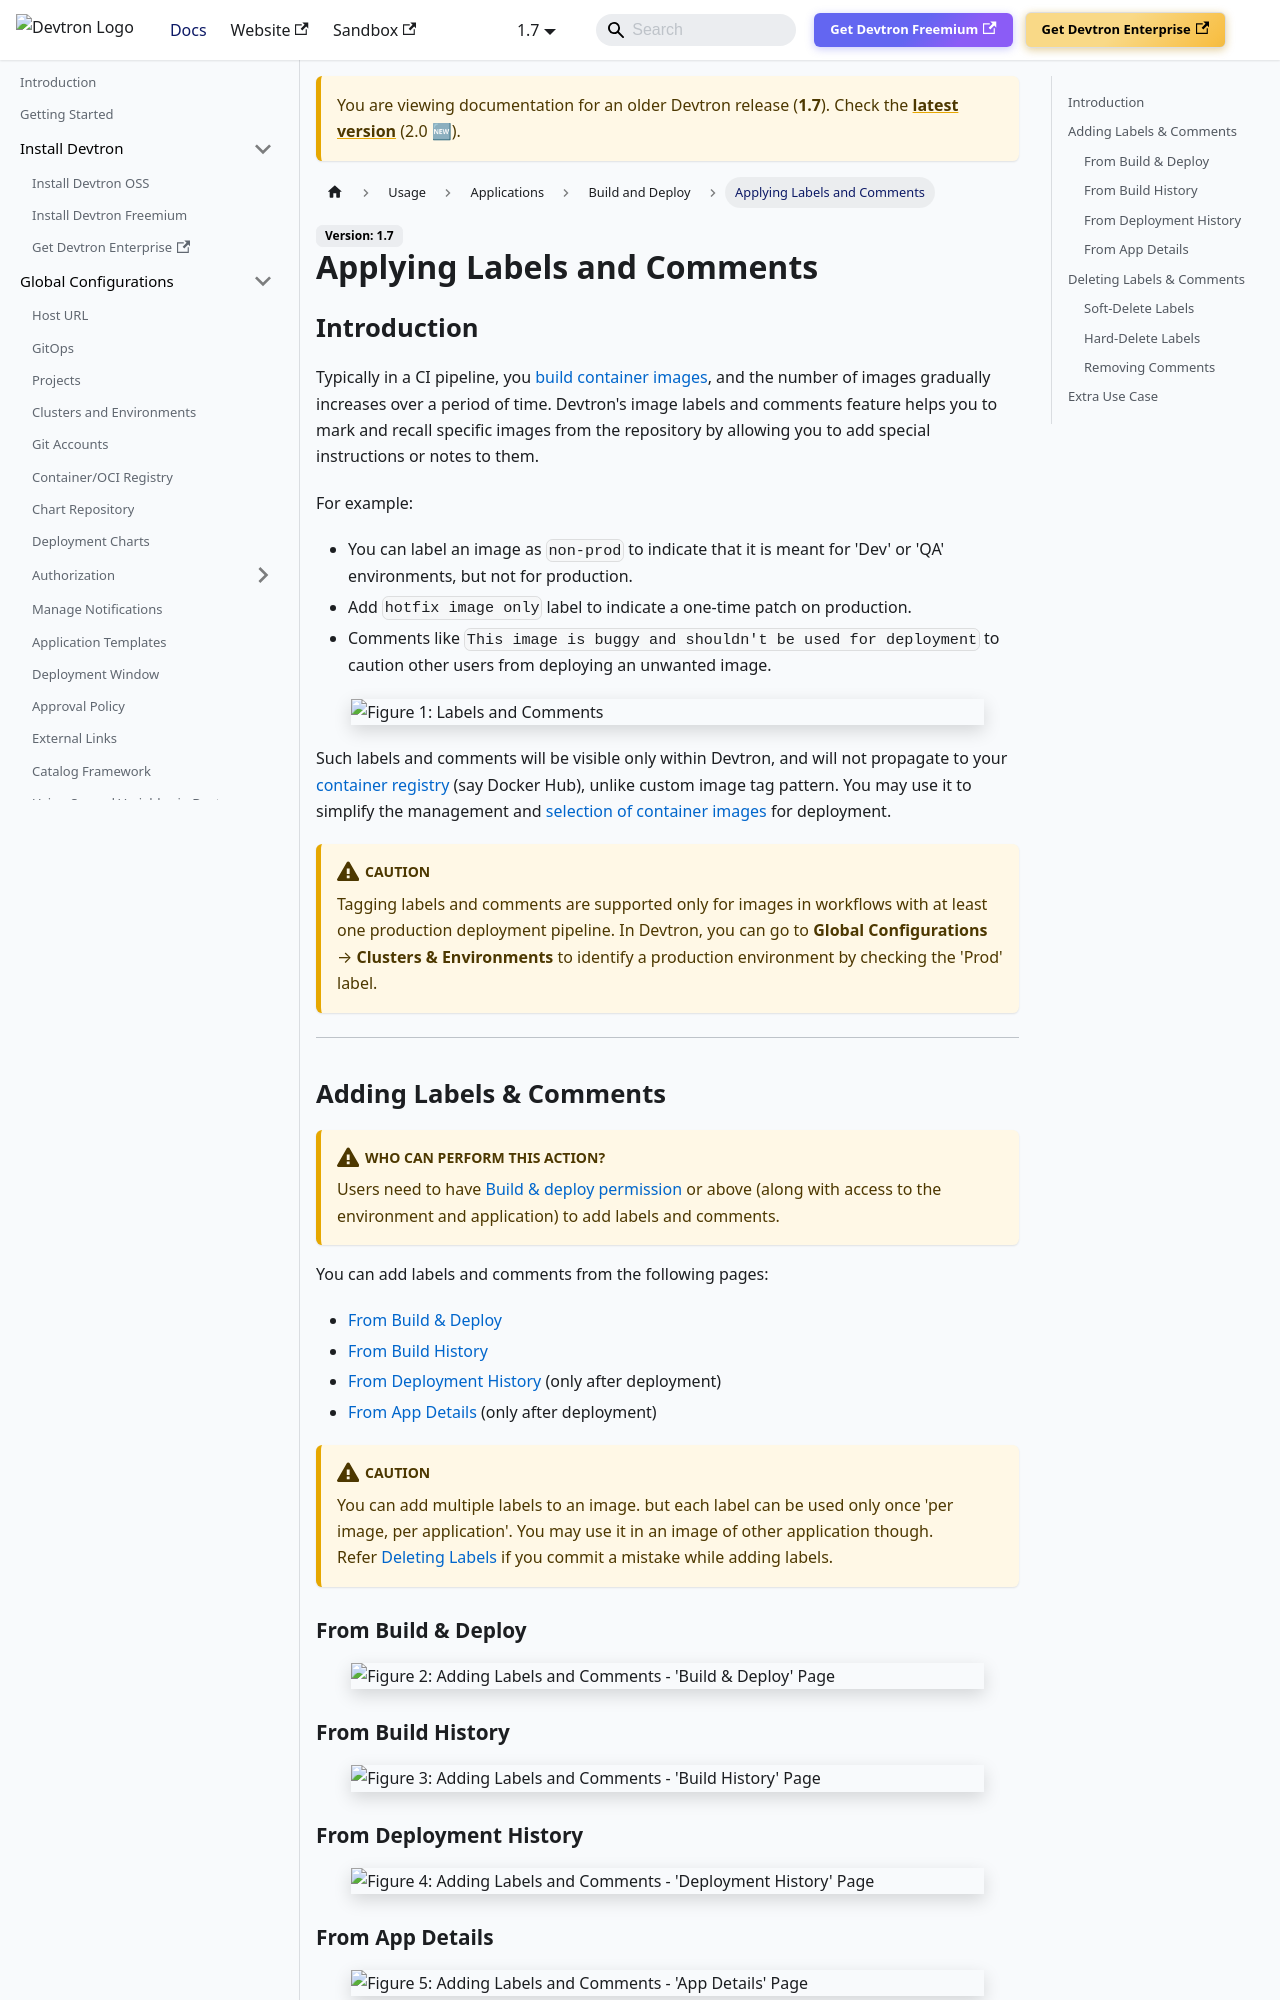

repository: devtron-labs/devtron-documentation · page: docs/devtron/v1.7/user-guide/deploying-application/image-labels-and-comments.html · generator: docusaurus

# Applying Labels and Comments

## Introduction

Typically in a CI pipeline, you [build container images](./triggering-ci.md), and the number of images gradually increases over a period of time. Devtron's image labels and comments feature helps you to mark and recall specific images from the repository by allowing you to add special instructions or notes to them. 

For example:
* You can label an image as `non-prod` to indicate that it is meant for 'Dev' or 'QA' environments, but not for production.
* Add `hotfix image only` label to indicate a one-time patch on production.
* Comments like `This image is buggy and shouldn't be used for deployment` to caution other users from deploying an unwanted image.

![](https://devtron-public-asset.s3.us-east-2.amazonaws.com/images/devtron-v2/app-management/devtron-apps/build-and-deploy/image-tags/tag-and-comment.jpg)
<center>Figure 1: Labels and Comments</center>

Such labels and comments will be visible only within Devtron, and will not propagate to your [container registry](../../reference/glossary.md#containeroci-registry) (say Docker Hub), unlike custom image tag pattern. You may use it to simplify the management and [selection of container images](./triggering-cd.md#deploying-approved-image) for deployment.

:::caution 
Tagging labels and comments are supported only for images in workflows with at least one production deployment pipeline. In Devtron, you can go to **Global Configurations** → **Clusters & Environments** to identify a production environment by checking the 'Prod' label.
:::

---

## Adding Labels & Comments

:::caution Who Can Perform This Action?
Users need to have [Build & deploy permission](../global-configurations/authorization/user-access.md#devtron-apps-permissions) or above (along with access to the environment and application) to add labels and comments.
:::

You can add labels and comments from the following pages:

* [From Build & Deploy](#from-build--deploy)
* [From Build History](#from-build-history)
* [From Deployment History](#from-deployment-history) (only after deployment)
* [From App Details](#from-app-details) (only after deployment)

:::caution 
You can add multiple labels to an image. but each label can be used only once 'per image, per application'. You may use it in an image of other application though. <br/>
Refer [Deleting Labels](#deleting-labels--comments) if you commit a mistake while adding labels.
:::
 
### From Build & Deploy

![](https://devtron-public-asset.s3.us-east-2.amazonaws.com/images/devtron-v2/app-management/devtron-apps/build-and-deploy/image-tags/tag-build.gif)
<center>Figure 2: Adding Labels and Comments - 'Build & Deploy' Page</center>

### From Build History

![](https://devtron-public-asset.s3.us-east-2.amazonaws.com/images/devtron-v2/app-management/devtron-apps/build-and-deploy/image-tags/tag-build-history.gif)
<center>Figure 3: Adding Labels and Comments - 'Build History' Page</center>
